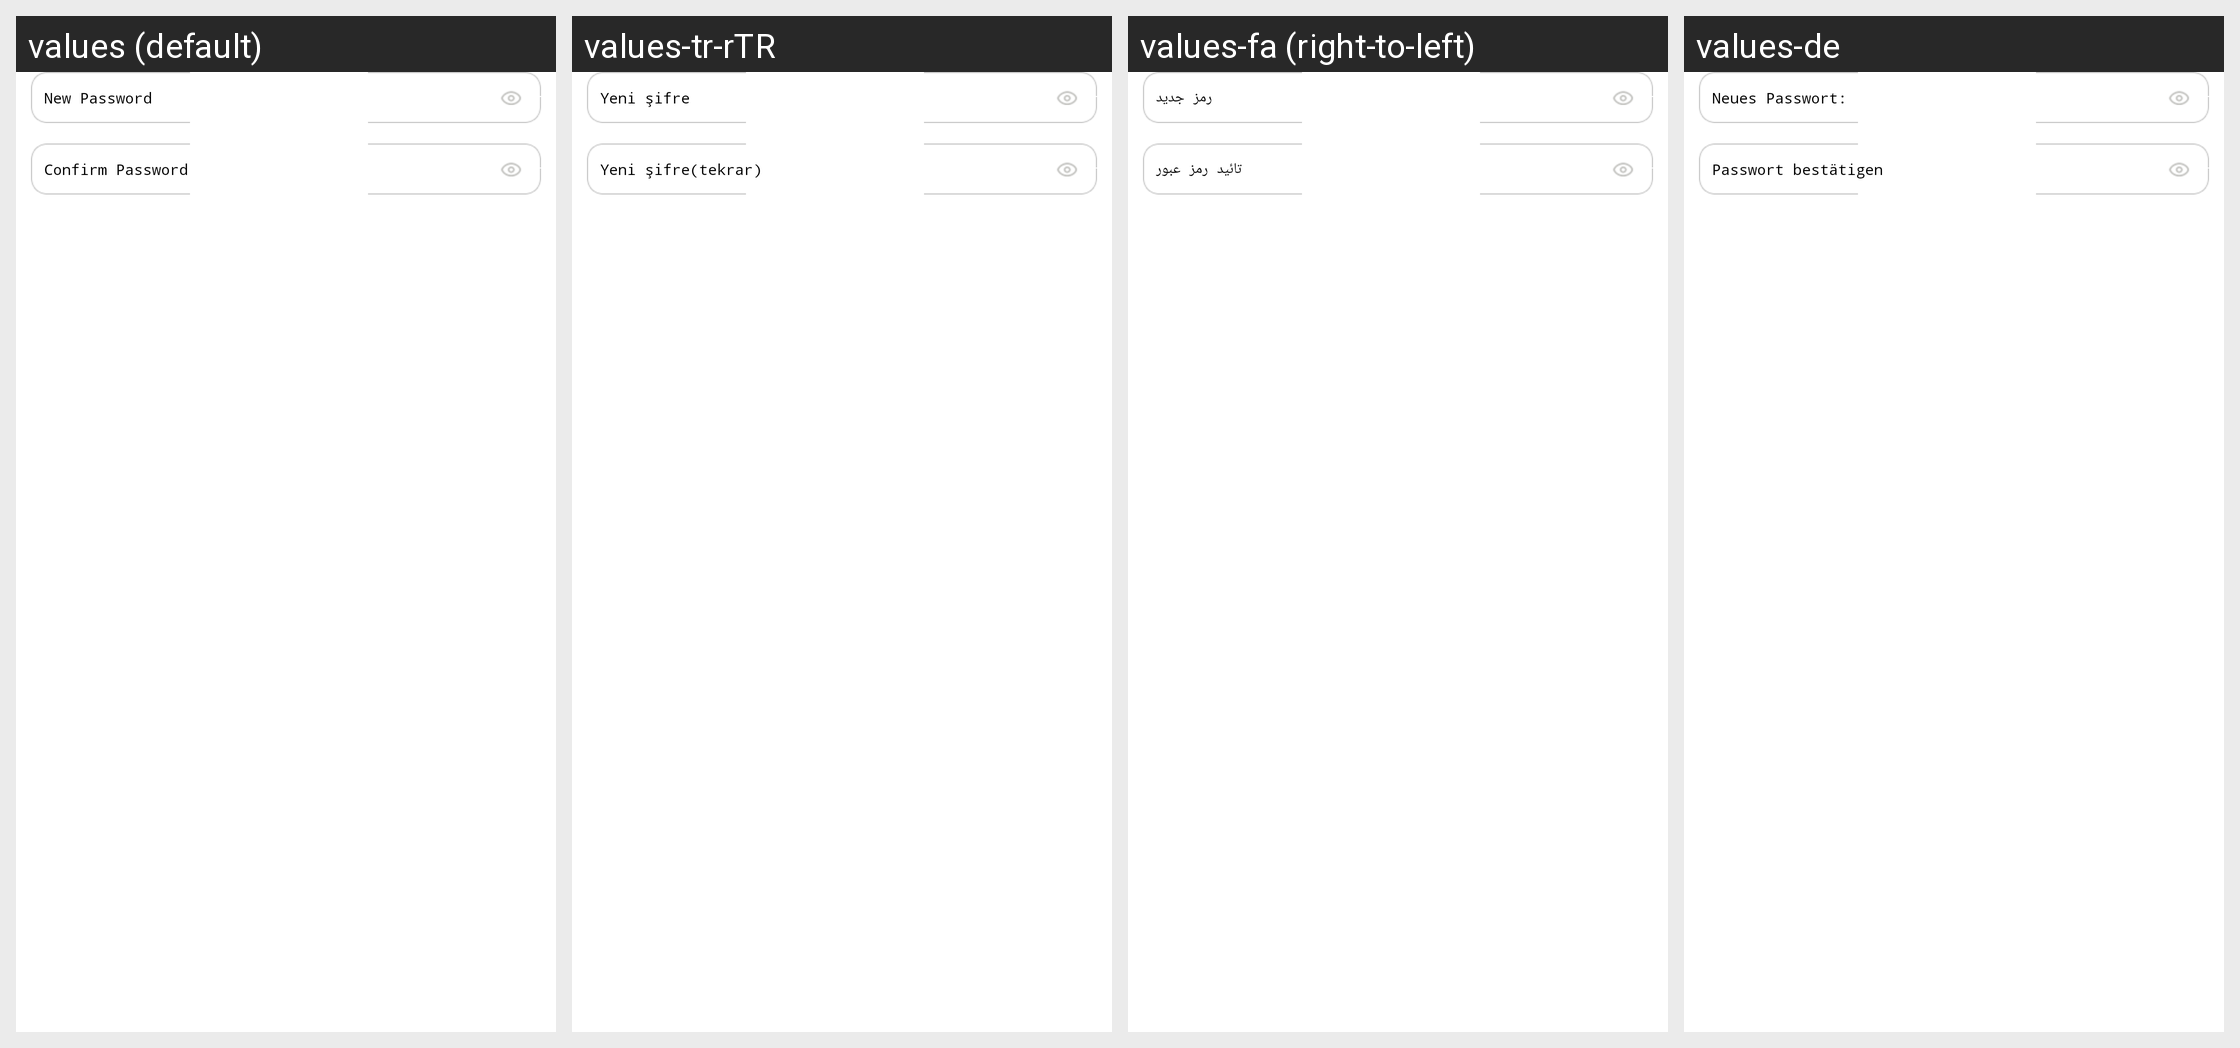

Here is an Android app screen in its default locale and in the app's own translations. Write out the translated-string differences for the strings that appear on this screen.
Android screen res/layout/device_router_setting_wifi_pwd_dialog.xml rendered under 4 locales, left to right: values (default), values-tr-rTR, values-fa (right-to-left), values-de. Device: Nexus 5 (rendered at 1080×1920; each locale shown at half size, 540×960, under a caption strip naming it); theme WLTheme.
Other locales in the repository, not shown: values-cs, values-es, values-hu, values-iw-rIL, values-ko, values-pl, values-pt, values-ro, values-ru, values-vi, values-zh-rCN, values-zh-rTW.
Strings drawn on this screen, with the default value and each locale's value (text and hints the layout hard-codes, and strings that could not be matched under every locale, appear in the picture but are not listed):

gateway_router_setting_wifi_modify_pwd_new
  values: New Password
  values-tr-rTR: Yeni şifre
  values-fa: رمز جدید
  values-de: Neues Passwort:

set_account_manager_modify_gw_password_sure
  values: Confirm Password
  values-tr-rTR: Yeni şifre(tekrar)
  values-fa: تائید رمز عبور
  values-de: Passwort bestätigen
